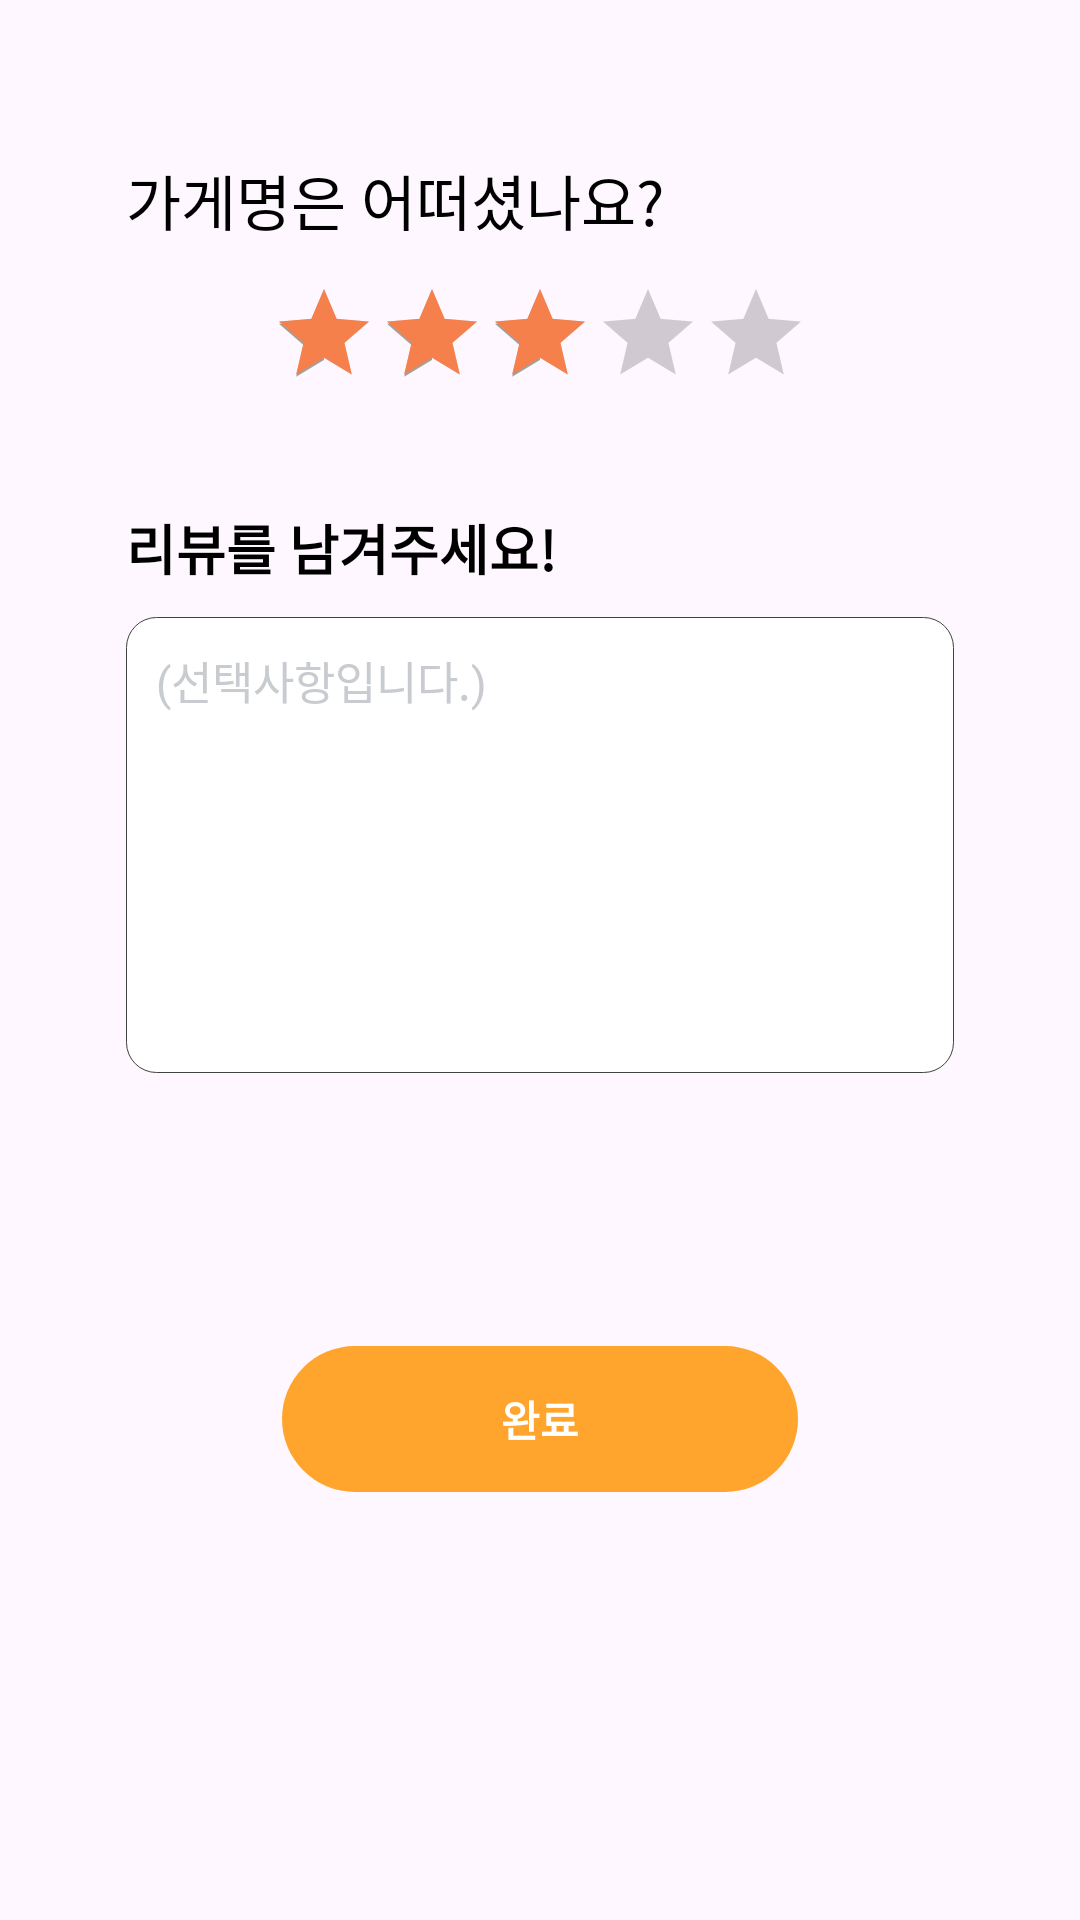

The Android layout XML behind this screen, and the referenced resources:
<!-- AndroidManifest.xml: application theme Theme.Affiliatesandroid -->
<!-- res/layout/dialog_register_review.xml -->
<?xml version="1.0" encoding="utf-8"?>
<androidx.constraintlayout.widget.ConstraintLayout xmlns:android="http://schemas.android.com/apk/res/android"
    android:layout_width="match_parent"
    android:layout_height="match_parent"
    android:paddingHorizontal="42dp"
    android:paddingVertical="52dp"
    android:layout_marginHorizontal="24dp"
    android:background="@drawable/style_dialog_radius_background"
    xmlns:app="http://schemas.android.com/apk/res-auto">












    <TextView
        android:id="@id/dialog_review_title_tv"
        android:layout_width="wrap_content"
        android:layout_height="wrap_content"
        android:text="가게명은 어떠셨나요?"
        android:textSize="20sp"
        android:textColor="@color/black"
        app:layout_constraintTop_toTopOf="parent"
        app:layout_constraintStart_toStartOf="parent"/>

    <RatingBar
        style="@style/Widget.AppCompat.RatingBar.Indicator"
        android:id="@+id/dialog_review_rating_rb"
        android:layout_width="wrap_content"
        android:layout_height="wrap_content"
        android:progressTint="@color/orange_dark"
        android:isIndicator="false"
        android:numStars="5"
        android:rating="3"
        android:stepSize="0.5"
        app:layout_constraintStart_toStartOf="parent"
        app:layout_constraintEnd_toEndOf="parent"
        android:layout_marginTop="12dp"
        app:layout_constraintTop_toBottomOf="@id/dialog_review_title_tv"/>

    <TextView
        android:id="@+id/dialog_review_input_title_tv"
        android:layout_width="match_parent"
        android:layout_height="wrap_content"
        android:text="리뷰를 남겨주세요!"
        android:textSize="18sp"
        android:textStyle="bold"
        android:textColor="@color/black"
        android:layout_marginTop="40dp"
        app:layout_constraintStart_toStartOf="@id/dialog_review_title_tv"
        app:layout_constraintTop_toBottomOf="@+id/dialog_review_rating_rb"/>

    <EditText
        android:id="@+id/dialog_review_input_et"
        android:layout_width="match_parent"
        android:layout_height="152dp"
        android:hint="(선택사항입니다.)"
        android:textColorHint="@color/hint_gray"
        android:padding="10dp"
        android:layout_marginTop="10dp"
        android:gravity="top|left"
        android:textSize="15sp"
        android:background="@drawable/style_review_input"
        app:layout_constraintTop_toBottomOf="@id/dialog_review_input_title_tv"
        app:layout_constraintStart_toStartOf="parent"
        app:layout_constraintEnd_toEndOf="parent"/>

    <androidx.appcompat.widget.AppCompatButton
        android:id="@+id/dialog_register_review_btn"
        android:layout_width="match_parent"
        android:layout_height="wrap_content"
        android:layout_marginHorizontal="52dp"
        android:paddingVertical="14dp"
        android:text="완료"
        android:textColor="@color/white"
        android:textStyle="bold"
        android:stateListAnimator="@null"
        android:background="@drawable/style_review_button"
        app:layout_constraintStart_toStartOf="parent"
        app:layout_constraintEnd_toEndOf="parent"
        app:layout_constraintTop_toBottomOf="@+id/dialog_review_input_et"
        app:layout_constraintBottom_toBottomOf="parent"/>

</androidx.constraintlayout.widget.ConstraintLayout>
<!-- resources referenced by this layout -->
<resources>
  <color name="black">#FF000000</color>
  <color name="hint_gray">#C8CBCF</color>
  <color name="orange_dark">#F5804B</color>
  <color name="white">#FFFFFFFF</color>
  <!-- drawable style_review_button (drawable) -->
  <?xml version="1.0" encoding="utf-8"?>
  <shape
      xmlns:android="http://schemas.android.com/apk/res/android"
      android:shape="rectangle">
      <solid android:color="@color/orange"/>
      <corners
          android:radius="30dp"/>
  </shape>
  <!-- drawable style_review_input (drawable) -->
  <?xml version="1.0" encoding="utf-8"?>
  <shape
      xmlns:android="http://schemas.android.com/apk/res/android"
      android:shape="rectangle">
      <solid android:color="@color/white"/>
      <stroke android:color="@color/dark_gray"
          android:width="1px"/>
      <corners
          android:radius="10dp"/>
  </shape>
  <style name="Theme.Affiliatesandroid" parent="Theme.Material3.DayNight.NoActionBar">
          
          <item name="colorPrimary">@color/gray</item>
          <item name="colorPrimaryVariant">@color/purple_700</item>
          <item name="colorOnPrimary">@color/white</item>
          
          <item name="colorSecondary">@color/gray</item>
          <item name="colorSecondaryVariant">@color/teal_700</item>
          <item name="colorOnSecondary">@color/black</item>
  
          
          <item name="android:statusBarColor" tools:targetApi="l">@color/white</item>
  
          
          <item name="android:windowLightStatusBar" tools:targetApi="m">true</item>
  
          
      </style>
  <color name="orange">#FFA52D</color>
  <color name="dark_gray">#40433B</color>
  <color name="gray">#A0A19D</color>
  <color name="purple_700">#FF3700B3</color>
  <color name="teal_700">#FF018786</color>
</resources>
